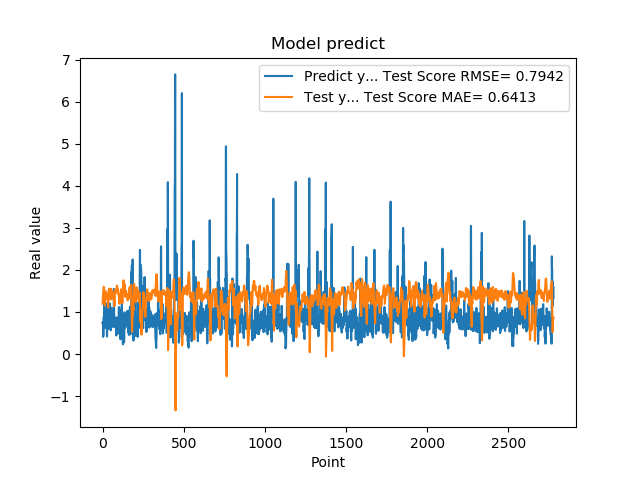

Source data for this figure (header and first rows):
7.321749925613403320e-01, 1.199411563523091528e+00
7.321749925613403320e-01, 1.290652697051305919e+00
7.640249729156494141e-01, 1.394806333315414149e+00
7.640249729156494141e-01, 1.414389762777561454e+00
4.072830080986022949e-01, 1.434869170589591292e+00
4.752210080623625599e-01, 1.509350704139951871e+00
4.752210080623625599e-01, 1.556091885712560297e+00
8.781340122222900391e-01, 1.599553549356294457e+00
8.781340122222900391e-01, 1.592464609353352323e+00
7.414129972457885742e-01, 1.589451228265542193e+00
1.258002042770385520e+00, 1.523235282984646277e+00
1.258002042770385520e+00, 1.403566267698976855e+00
1.069700956344604492e+00, 1.249011319537656650e+00
1.069700956344604492e+00, 1.211431366130020892e+00
7.274609804153442383e-01, 1.180062621868081640e+00
7.892770171165466309e-01, 1.153668261585052868e+00
7.892770171165466309e-01, 1.236235038710567835e+00
6.237750053405761719e-01, 1.321472165872860094e+00
6.237750053405761719e-01, 1.396595367423670853e+00
6.914690136909484863e-01, 1.484395741023963655e+00
8.557710051536558948e-01, 1.489627147943401564e+00
8.557710051536558948e-01, 1.483189596115278786e+00
7.093830108642578125e-01, 1.479196327956797230e+00
7.093830108642578125e-01, 1.460195565109874583e+00
1.014547944068908691e+00, 1.440963074494797880e+00
1.115731000900268555e+00, 1.386489779301563363e+00
1.115731000900268555e+00, 1.347623395572074001e+00
4.182830154895783026e-01, 1.310549397164256780e+00
4.182830154895783026e-01, 1.352245298369207038e+00
1.002280950546264648e+00, 1.395058915784209264e+00
1.218860983848571777e+00, 1.406109108359067550e+00
1.218860983848571777e+00, 1.399605637437096872e+00
1.143296003341674805e+00, 1.413392065087791805e+00
1.143296003341674805e+00, 1.276933060484759963e+00
6.528189778327941895e-01, 1.105047729205350659e+00
6.746559739112854004e-01, 1.156954781714669034e+00
6.746559739112854004e-01, 1.254087850776516744e+00
6.009536385536193848e-01, 1.349478195452511686e+00
6.009536385536193848e-01, 1.440930655633632984e+00
6.694570183753967285e-01, 1.547236494078351177e+00
6.538079977035522461e-01, 1.545006726488073578e+00
6.538079977035522461e-01, 1.548632627684033203e+00
7.814120054244995117e-01, 1.555222305257169646e+00
7.814120054244995117e-01, 1.527021532391827696e+00
1.206303954124450906e+00, 1.493070829084136353e+00
8.469259738922119141e-01, 1.418018633593652211e+00
8.469259738922119141e-01, 1.374990785700676454e+00
8.286409974098205566e-01, 1.333643903852735901e+00
8.286409974098205566e-01, 1.322835404725277941e+00
6.482390165328979492e-01, 1.298180489156079753e+00
5.623700022697448730e-01, 1.402442341056092889e+00
5.623700022697448730e-01, 1.451547015642891569e+00
7.183309793472290039e-01, 1.501952774476631447e+00
7.183309793472290039e-01, 1.524491345455935454e+00
1.099647998809814453e+00, 1.550506409206510616e+00
9.541710019111632191e-01, 1.491217220209378080e+00
9.541710019111632191e-01, 1.419307986565163215e+00
7.290139794349670410e-01, 1.341551658070426312e+00
7.290139794349670410e-01, 1.332746585516593640e+00
6.694499850273132324e-01, 1.315322769795645330e+00
8.631219863891601562e-01, 1.393541335528360570e+00
... 2,719 more rows
